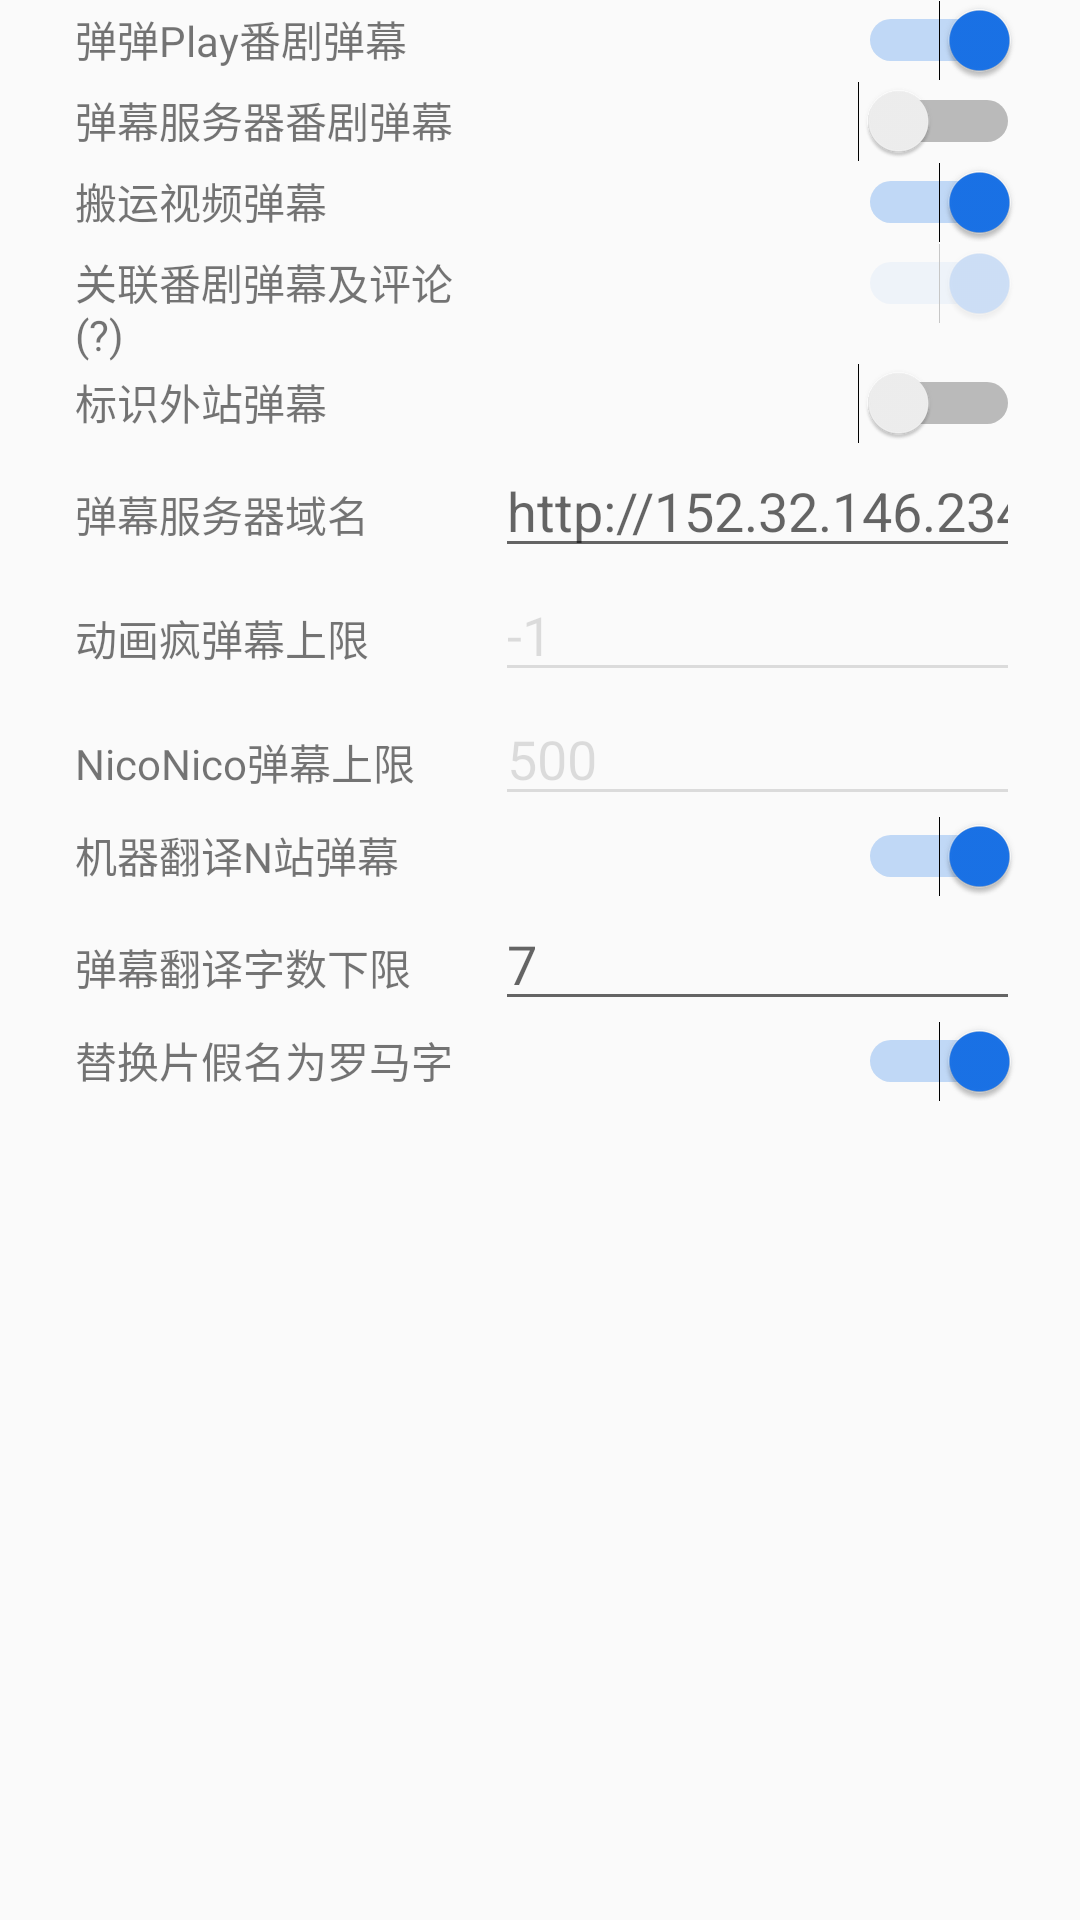

This screen was rendered from an Android layout file. Write that file and the resources it references.
<!-- AndroidManifest.xml: application theme MainTheme -->
<!-- res/layout/load_outside_danmaku.xml -->
<?xml version="1.0" encoding="utf-8"?>
<GridLayout xmlns:android="http://schemas.android.com/apk/res/android"
    xmlns:tools="http://schemas.android.com/tools"
    android:layout_width="wrap_content"
    android:layout_height="wrap_content"
    android:columnCount="2"
    android:orientation="horizontal"
    android:paddingStart="25dp"
    android:paddingEnd="20dp"
    android:rowCount="10">

    <TextView
        android:layout_width="0dp"
        android:layout_height="wrap_content"
        android:layout_columnWeight="4"
        android:text="弹弹Play番剧弹幕"
        tools:ignore="HardcodedText" />

    <Switch
        android:id="@+id/dandanplay_danmaku_switch"
        android:layout_width="0dp"
        android:layout_height="wrap_content"
        android:layout_columnWeight="1"
        android:checked="true"
        android:tag="dandanplay_danmaku_switch"
        tools:ignore="HardcodedText" />

    <TextView
        android:layout_width="0dp"
        android:layout_height="wrap_content"
        android:layout_columnWeight="4"
        android:text="弹幕服务器番剧弹幕"
        tools:ignore="HardcodedText" />

    <Switch
        android:id="@+id/danmaku_server_switch"
        android:layout_width="0dp"
        android:layout_height="wrap_content"
        android:layout_columnWeight="1"
        android:checked="false"
        android:tag="danmaku_server_switch"
        tools:ignore="HardcodedText" />

    <TextView
        android:layout_width="0dp"
        android:layout_height="wrap_content"
        android:layout_columnWeight="4"
        android:text="搬运视频弹幕"
        tools:ignore="HardcodedText" />

    <Switch
        android:id="@+id/reprint_danmaku_switch"
        android:layout_width="0dp"
        android:layout_height="wrap_content"
        android:layout_columnWeight="1"
        android:checked="true"
        android:tag="reprint_danmaku_switch"
        tools:ignore="HardcodedText" />

    <TextView
        android:layout_width="0dp"
        android:layout_height="wrap_content"
        android:layout_columnWeight="4"
        android:text="关联番剧弹幕及评论(?)"
        android:tooltipText="如在港澳台番剧加载国区番剧弹幕及评论"
        tools:ignore="HardcodedText" />

    <Switch
        android:id="@+id/alias_comment_switch"
        android:layout_width="0dp"
        android:layout_height="wrap_content"
        android:layout_columnWeight="1"
        android:checked="true"
        android:tag="alias_comment_switch"
        android:tooltipText="如在港澳台番剧加载国区番剧弹幕及评论"
        android:alpha="0.2"
        tools:ignore="HardcodedText" />

    <TextView
        android:layout_width="0dp"
        android:layout_height="wrap_content"
        android:layout_columnWeight="4"
        android:text="标识外站弹幕"
        tools:ignore="HardcodedText" />

    <Switch
        android:id="@+id/danmaku_mark_switch"
        android:layout_width="0dp"
        android:layout_height="wrap_content"
        android:layout_columnWeight="1"
        android:checked="false"
        android:tag="mark_danmaku_switch"
        tools:ignore="HardcodedText" />

    <TextView
        android:layout_width="0dp"
        android:layout_height="wrap_content"
        android:layout_columnWeight="2"
        android:singleLine="true"
        android:text="弹幕服务器域名"
        tools:ignore="HardcodedText" />

    <EditText
        android:id="@+id/danmaku_server_domain"
        android:layout_width="0dp"
        android:layout_height="wrap_content"
        android:layout_columnWeight="5"
        android:autofillHints="no"
        android:hint="http://152.32.146.234:400"
        android:inputType="textUri"
        android:tag="danmaku_server_domain"
        tools:ignore="HardcodedText" />

    <TextView
        android:layout_width="0dp"
        android:layout_height="wrap_content"
        android:layout_columnWeight="4"
        android:text="动画疯弹幕上限"
        tools:ignore="HardcodedText" />

    <EditText
        android:id="@+id/baha_danmaku_limit"
        android:layout_width="0dp"
        android:layout_height="wrap_content"
        android:layout_columnWeight="1"
        android:autofillHints="yes"
        android:hint="-1"
        android:inputType="number"
        android:tag="baha_danmaku_limit"
        android:alpha="0.2"
        tools:ignore="HardcodedText" />

    <TextView
        android:layout_width="0dp"
        android:layout_height="wrap_content"
        android:layout_columnWeight="1"
        android:text="NicoNico弹幕上限"
        tools:ignore="HardcodedText" />

    <EditText
        android:id="@+id/nico_danmaku_limit"
        android:layout_width="0dp"
        android:layout_height="wrap_content"
        android:layout_columnWeight="1"
        android:autofillHints="yes"
        android:hint="500"
        android:inputType="number"
        android:tag="nico_danmaku_limit"
        android:alpha="0.2"
        tools:ignore="HardcodedText" />

    <TextView
        android:layout_width="0dp"
        android:layout_height="wrap_content"
        android:layout_columnWeight="4"
        android:text="机器翻译N站弹幕"
        tools:ignore="HardcodedText" />

    <Switch
        android:id="@+id/translate_switch"
        android:layout_width="0dp"
        android:layout_height="wrap_content"
        android:layout_columnWeight="1"
        android:checked="true"
        android:tag="translate_switch"
        tools:ignore="HardcodedText" />

    <TextView
        android:layout_width="0dp"
        android:layout_height="wrap_content"
        android:layout_columnWeight="4"
        android:text="弹幕翻译字数下限"
        tools:ignore="HardcodedText" />

    <EditText
        android:id="@+id/translate_threshold"
        android:layout_width="0dp"
        android:layout_height="wrap_content"
        android:layout_columnWeight="1"
        android:autofillHints="yes"
        android:hint="7"
        android:inputType="number"
        android:tag="translate_threshold"
        tools:ignore="HardcodedText" />

    <TextView
        android:layout_width="0dp"
        android:layout_height="wrap_content"
        android:layout_columnWeight="4"
        android:text="替换片假名为罗马字"
        tools:ignore="HardcodedText" />

    <Switch
        android:id="@+id/translate_replace_katakana"
        android:layout_width="0dp"
        android:layout_height="wrap_content"
        android:layout_columnWeight="1"
        android:checked="true"
        android:tag="translate_replace_katakana"
        tools:ignore="HardcodedText" />
</GridLayout>
<!-- resources referenced by this layout -->
<resources>
  <style name="MainTheme" parent="android:Theme.Material.Light.NoActionBar">
          <item name="android:windowLightStatusBar" tools:targetApi="m">true</item>
          <item name="android:windowLightNavigationBar" tools:targetApi="p">true</item>
          <item name="android:colorAccent">#1a73e9</item>
          <item name="android:fitsSystemWindows">true</item>
          <item name="android:navigationBarColor">@android:color/transparent</item>
          <item name="android:statusBarColor">@android:color/transparent</item>
      </style>
</resources>
